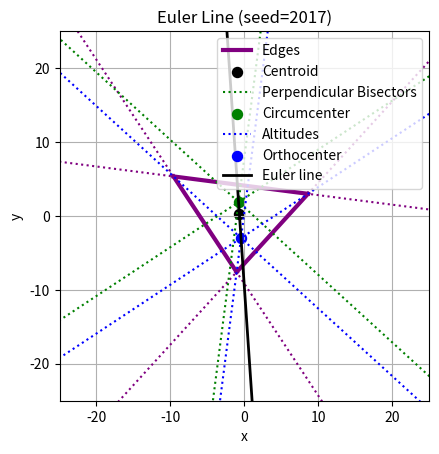

Reproduce this figure in Python.
#!/usr/bin/env python3
# euler_line.py

import numpy as np
import matplotlib.pyplot as plt
import sys
import os


def radline_y(rl, x):
    theta, d = rl
    return (d - x * np.cos(theta)) / np.sin(theta)


def radline_connect(pt1, pt2):
    x1, y1 = pt1
    x2, y2 = pt2
    # Prevent divide by zero due to a vertical line
    if y2 == y1:
        theta = np.pi / 4
    else:
        theta = np.arctan((x1 - x2) / (y2 - y1))
        # Ensure theta remains within the interval [0, pi)
        if theta < 0:
            theta += np.pi
    d = x1 * np.cos(theta) + y1 * np.sin(theta)
    return (theta, d)


def radline_tangent(rl, pt):
    theta, d = rl
    # Rotate radon line by 90 degrees, while ensuring
    # theta remains within the interval [0, pi)
    if theta < np.pi / 2:
        theta += np.pi / 2
    else:
        theta -= np.pi / 2
    x, y = pt
    d = x * np.cos(theta) + y * np.sin(theta)
    return (theta, d)


def radline_intersect(rl1, rl2):
    theta1, d1 = rl1
    theta2, d2 = rl2
    # If two radon lines have the same theta, then
    # they are parallel and can never intersect
    if theta1 == theta2:
        return np.nan, np.nan
    z = np.sin(theta2 - theta1)
    x = (d1 * np.sin(theta2) - d2 * np.sin(theta1)) / z
    y = (d2 * np.cos(theta1) - d1 * np.cos(theta2)) / z
    return x, y


def plot_triangle(ax):
    # Generate three random vertices
    global ptA, ptB, ptC
    ptA = np.random.uniform(-10, 10, 2)
    ptB = np.random.uniform(-10, 10, 2)
    ptC = np.random.uniform(-10, 10, 2)

    # Formulate the radon line connecting the adjacent vertices
    global rlAB, rlAC, rlBC
    rlAB = radline_connect(ptA, ptB)
    rlAC = radline_connect(ptA, ptC)
    rlBC = radline_connect(ptB, ptC)

    # Plot the edges
    x = np.linspace(ptA[0], ptB[0], 100)
    ax.plot(x, radline_y(rlAB, x), color="purple", linewidth=3, label="Edges")
    x = np.linspace(ptA[0], ptC[0], 100)
    ax.plot(x, radline_y(rlAC, x), color="purple", linewidth=3)
    x = np.linspace(ptB[0], ptC[0], 100)
    ax.plot(x, radline_y(rlBC, x), color="purple", linewidth=3)

    # Plot the extended edges
    x = np.linspace(-100, 100, 100)
    ax.plot(x, radline_y(rlAB, x), color="purple", linestyle="dotted")
    ax.plot(x, radline_y(rlAC, x), color="purple", linestyle="dotted")
    ax.plot(x, radline_y(rlBC, x), color="purple", linestyle="dotted")

    # Calculate the centroid, which is the mean value
    # of the cartesian coordinates of every vertex
    ptCentroid = (ptA + ptB + ptC) / 3

    # Plot the centroid point
    marker_size = 100 * ((72 / ax.figure.dpi) ** 2)
    ax.scatter(
        ptCentroid[0], ptCentroid[1], color="black", s=marker_size, label="Centroid"
    )


def plot_orthocenter(ax):
    # Formulate the radon lines describing each altitude, which is a line
    # extending from each vertex that is perpendicular to the opposite edge
    rlA_alt = radline_tangent(rlBC, ptA)
    rlB_alt = radline_tangent(rlAC, ptB)
    rlC_alt = radline_tangent(rlAB, ptC)

    # Plot the altitudes
    x = np.linspace(-100, 100, 100)
    ax.plot(
        x, radline_y(rlA_alt, x), color="blue", linestyle="dotted", label="Altitudes"
    )
    ax.plot(x, radline_y(rlB_alt, x), color="blue", linestyle="dotted")
    ax.plot(x, radline_y(rlC_alt, x), color="blue", linestyle="dotted")

    # Calculate the orthocenter which is the intersection of the altitudes
    global ptOrtho
    ptOrtho = radline_intersect(rlA_alt, rlB_alt)
    marker_size = 100 * ((72 / ax.figure.dpi) ** 2)

    # Plot the orthocenter point
    ax.scatter(ptOrtho[0], ptOrtho[1], color="blue", s=marker_size, label="Orthocenter")


def plot_circumcenter(ax):
    # Calculate the midpoints of each edge
    ptAB_mid = (ptA + ptB) / 2
    ptAC_mid = (ptA + ptC) / 2
    ptBC_mid = (ptB + ptC) / 2

    # Calculate the radon line that is the
    # perpendicular bisector of each edge
    rlA_bis = radline_tangent(rlBC, ptBC_mid)
    rlB_bis = radline_tangent(rlAC, ptAC_mid)
    rlC_bis = radline_tangent(rlAB, ptAB_mid)

    # Plot the perpendicular bisectors
    x = np.linspace(-100, 100, 100)
    ax.plot(
        x,
        radline_y(rlA_bis, x),
        color="green",
        linestyle="dotted",
        label="Perpendicular Bisectors",
    )
    ax.plot(x, radline_y(rlB_bis, x), color="green", linestyle="dotted")
    ax.plot(x, radline_y(rlC_bis, x), color="green", linestyle="dotted")

    # Calculate the circumcenter, which is the intersection
    # of the perpendicular bisectors for each edge
    global ptCircum
    ptCircum = radline_intersect(rlA_bis, rlB_bis)

    # Plot the circumcenter point
    marker_size = 100 * ((72 / ax.figure.dpi) ** 2)
    ax.scatter(
        ptCircum[0], ptCircum[1], color="green", s=marker_size, label="Circumcenter"
    )


def plot_euler_Line(ax):
    # Plot the Euler line, which intersects the orthocenter,
    # the circumcenter, and the centroid of every triangle
    x = np.linspace(-100, 100, 100)
    rlEuler = radline_connect(ptOrtho, ptCircum)
    ax.plot(x, radline_y(rlEuler, x), color="black", linewidth=2, label="Euler line")


def plot_incenter(ax):
    # Find the length of each edge
    dAB = np.sqrt((ptA[0] - ptB[0]) ** 2 + (ptA[1] - ptB[1]) ** 2)
    dAC = np.sqrt((ptA[0] - ptC[0]) ** 2 + (ptA[1] - ptC[1]) ** 2)
    dBC = np.sqrt((ptB[0] - ptC[0]) ** 2 + (ptB[1] - ptC[1]) ** 2)

    # Assume the angle bisectors are the sample mean of each adjacent edge
    theta_bis_a = (rlAB[0] + rlAC[0]) / 2
    d_bis_a = ptA[0] * np.cos(theta_bis_a) + ptA[1] * np.sin(theta_bis_a)
    rlA_inctr = theta_bis_a, d_bis_a

    theta_bis_b = (rlAB[0] + rlBC[0]) / 2
    d_bis_b = ptB[0] * np.cos(theta_bis_b) + ptB[1] * np.sin(theta_bis_b)
    rlB_inctr = theta_bis_b, d_bis_b

    theta_bis_c = (rlAC[0] + rlBC[0]) / 2
    d_bis_c = ptC[0] * np.cos(theta_bis_c) + ptC[1] * np.sin(theta_bis_c)
    rlC_inctr = theta_bis_c, d_bis_c

    # Find the points where the angle bisectors intersect
    ptAB = radline_intersect(rlA_inctr, rlB_inctr)
    ptAC = radline_intersect(rlA_inctr, rlC_inctr)
    ptBC = radline_intersect(rlB_inctr, rlC_inctr)

    # Find the distance between each vertex and the intersection point of
    # its own angle bisector and the angle bisector of its adjacent vertices
    dA_AB = np.sqrt((ptA[0] - ptAB[0]) ** 2 + (ptA[1] - ptAB[1]) ** 2)
    dB_AB = np.sqrt((ptB[0] - ptAB[0]) ** 2 + (ptB[1] - ptAB[1]) ** 2)
    dA_AC = np.sqrt((ptA[0] - ptAC[0]) ** 2 + (ptA[1] - ptAC[1]) ** 2)
    dC_AC = np.sqrt((ptC[0] - ptAC[0]) ** 2 + (ptC[1] - ptAC[1]) ** 2)
    dB_BC = np.sqrt((ptB[0] - ptBC[0]) ** 2 + (ptB[1] - ptBC[1]) ** 2)
    dC_BC = np.sqrt((ptC[0] - ptBC[0]) ** 2 + (ptC[1] - ptBC[1]) ** 2)

    # Rotate by 90 degrees any bisector which results in bisector intersection
    # points that fall outside the triangle, as the incenter must be in the triangle
    # If a rotation is necessary, recalculate the Radon Line for that bisector
    if dB_BC <= dBC and dC_BC <= dBC:
        theta_bis_a -= np.pi / 2
        d_bis_a = ptA[0] * np.cos(theta_bis_a) + ptA[1] * np.sin(theta_bis_a)
        rlA_inctr = theta_bis_a, d_bis_a
    elif dA_AC <= dAC and dC_AC < dAC:
        theta_bis_b -= np.pi / 2
        d_bis_b = ptB[0] * np.cos(theta_bis_b) + ptB[1] * np.sin(theta_bis_b)
        rlB_inctr = theta_bis_b, d_bis_b
    elif dA_AB < dAB and dB_AB < dAB:
        theta_bis_c -= np.pi / 2
        d_bis_c = ptC[0] * np.cos(theta_bis_c) + ptC[1] * np.sin(theta_bis_c)
        rlC_inctr = theta_bis_c, d_bis_c

    # Plot the angle bisectors of each vertex
    x = np.linspace(-100, 100, 100)
    ax.plot(
        x,
        radline_y(rlA_inctr, x),
        color="red",
        label="Angle Bisectors",
        linestyle="dotted",
    )
    ax.plot(x, radline_y(rlB_inctr, x), color="red", linestyle="dotted")
    ax.plot(x, radline_y(rlC_inctr, x), color="red", linestyle="dotted")

    # Plot the incenter, which is the intersection of the
    # angle bisectors of every vertex
    ptIncenter = radline_intersect(rlA_inctr, rlB_inctr)
    marker_size = 100 * ((72 / ax.figure.dpi) ** 2)
    ax.scatter(
        ptIncenter[0], ptIncenter[1], color="red", s=marker_size, label="Incenter"
    )


def plot(ax):
    plot_triangle(ax)
    plot_circumcenter(ax)
    plot_orthocenter(ax)
    plot_euler_Line(ax)

    # Note: the triangle incenter is falls on the
    # Euler line if and only if the triangle is isosceles
    # plot_incenter(ax)

    ax.set_title(f"Euler Line (seed={prng_seed})")
    ax.set_xlabel("x")
    ax.set_ylabel("y")
    ax.set_aspect("equal")
    ax.set_xlim(-25, 25)
    ax.set_ylim(-25, 25)
    ax.legend(loc="upper right")
    ax.grid()


def main():
    seeds = (2017, 2018, 2020, 2021)
    seeds_index = 0

    global prng_seed
    prng_seed = seeds[seeds_index]
    np.random.seed(prng_seed)

    fig = plt.figure(os.path.basename(sys.argv[0]))
    gs = fig.add_gridspec(1, 1)
    ax = fig.add_subplot(gs[0, 0])
    plot(ax)
    plt.show()


if __name__ == "__main__":
    main()
